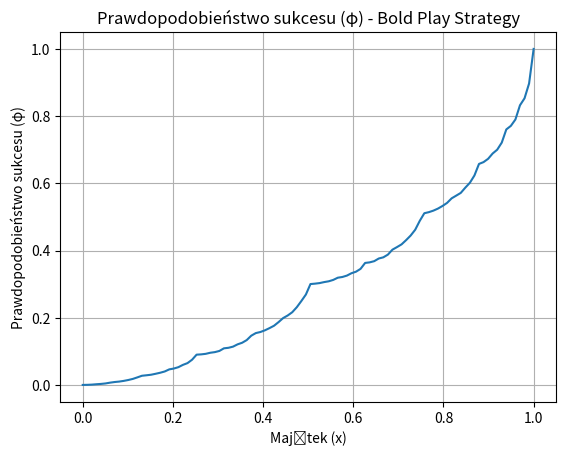

Python code for this plot:
import matplotlib.pyplot as plt
import numpy as np


#### Plotting the bold game strategy

def phi(prob: float, x: float) -> float:
    if x == 0:
        return 0
    elif x == 1:
        return 1
    # Jeśli x jest mniejsze niż 0.5, stosujemy równanie φ(x) = p * φ(2x)
    elif x < 0.5:
        return prob * phi(prob, 2 * x)
    # W przeciwnym razie, stosujemy równanie φ(x) = p + (1-p) * φ(2x - 1)
    else:
        return (1 - prob) * phi(prob, 2 * x - 1) + prob

# Przykład
prob = 0.3 # Przykładowe prawdopodobieństwo wygranej (p)
num_points = 100  # Liczba punktów do obliczenia
x_values = np.linspace(0, 1, num_points)  # Tworzenie równo rozłożonych wartości x

# Obliczanie wartości φ dla każdego poziomu majątku x
phi_values = [phi(prob, x) for x in x_values]

plt.plot(x_values, phi_values)
plt.title('Prawdopodobieństwo sukcesu (φ) - Bold Play Strategy')
plt.xlabel('Majątek (x)')
plt.ylabel('Prawdopodobieństwo sukcesu (φ)')
plt.grid(True)
plt.show()
